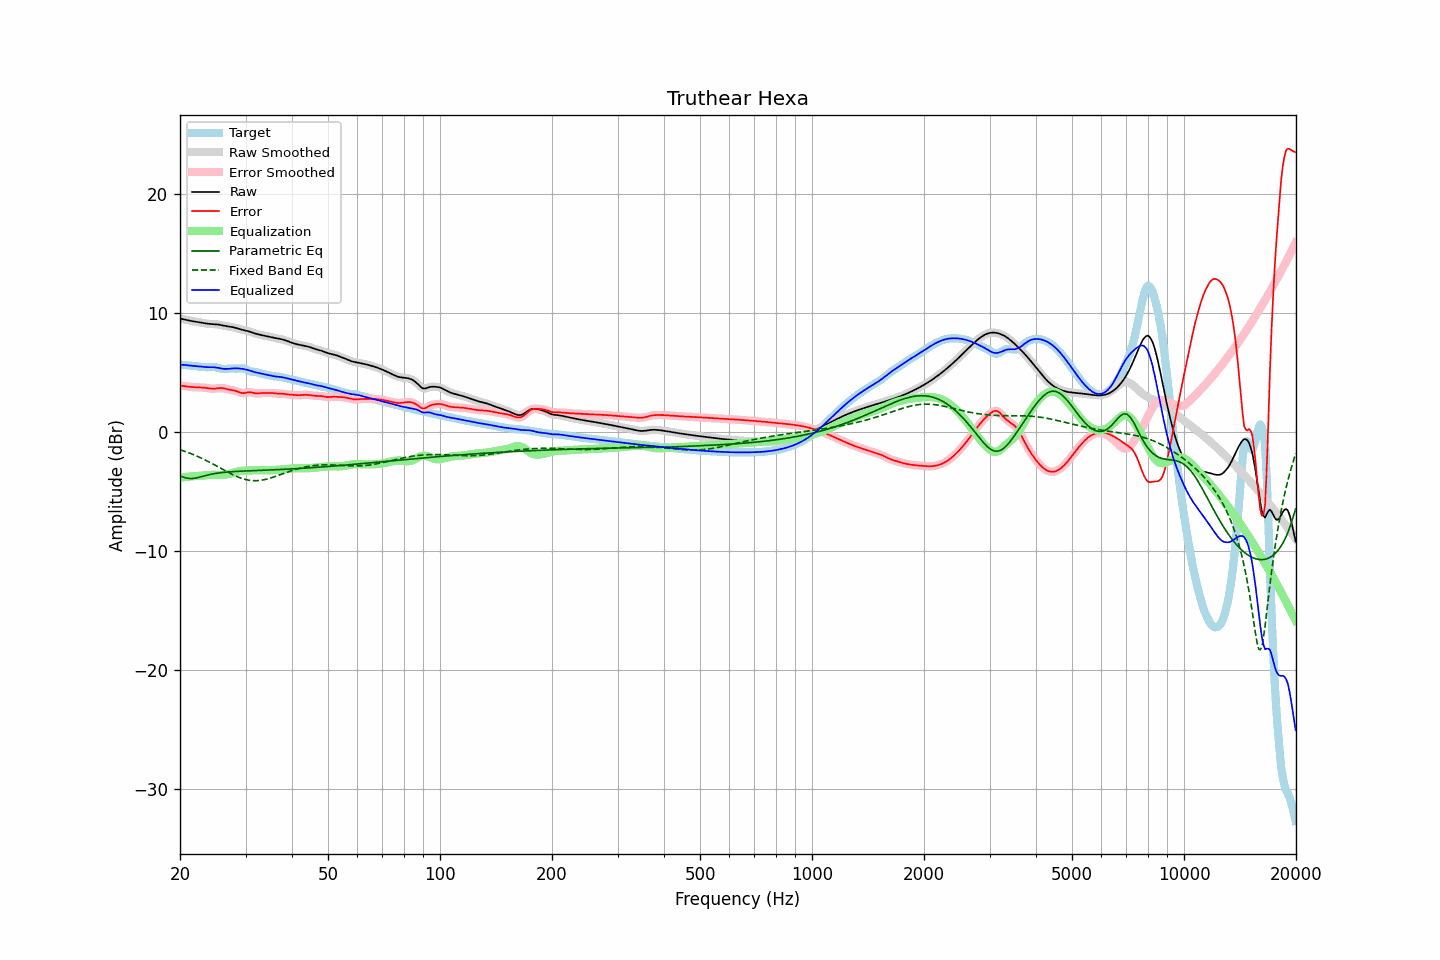

Data behind this chart, as committed beside it:
frequency, raw, error, smoothed, error_smoothed, equalization, parametric_eq, fixed_band_eq, equalized_raw, equalized_smoothed, target
20.00, 9.51, 3.87, 9.51, 3.87, -3.88, -3.73, -1.52, 5.63, 5.63, 5.63
20.20, 9.48, 3.86, 9.48, 3.86, -3.85, -3.78, -1.56, 5.62, 5.62, 5.62
20.40, 9.45, 3.84, 9.45, 3.84, -3.84, -3.82, -1.61, 5.61, 5.61, 5.61
20.61, 9.42, 3.82, 9.42, 3.82, -3.82, -3.86, -1.65, 5.60, 5.60, 5.60
20.81, 9.39, 3.80, 9.39, 3.80, -3.80, -3.90, -1.70, 5.59, 5.59, 5.58
21.02, 9.36, 3.78, 9.36, 3.78, -3.78, -3.92, -1.75, 5.57, 5.57, 5.57
21.23, 9.33, 3.77, 9.33, 3.77, -3.77, -3.94, -1.80, 5.56, 5.56, 5.56
21.44, 9.30, 3.75, 9.30, 3.75, -3.76, -3.94, -1.86, 5.54, 5.54, 5.55
21.66, 9.28, 3.74, 9.28, 3.74, -3.75, -3.94, -1.91, 5.53, 5.53, 5.53
21.87, 9.26, 3.74, 9.26, 3.74, -3.74, -3.92, -1.97, 5.52, 5.52, 5.52
22.09, 9.24, 3.73, 9.24, 3.73, -3.73, -3.90, -2.03, 5.50, 5.50, 5.51
22.31, 9.22, 3.73, 9.22, 3.73, -3.73, -3.87, -2.09, 5.49, 5.49, 5.49
22.54, 9.19, 3.72, 9.19, 3.72, -3.72, -3.84, -2.15, 5.47, 5.47, 5.47
22.76, 9.17, 3.72, 9.17, 3.72, -3.71, -3.80, -2.21, 5.46, 5.46, 5.45
22.99, 9.14, 3.71, 9.14, 3.71, -3.70, -3.76, -2.27, 5.44, 5.44, 5.43
23.22, 9.12, 3.70, 9.12, 3.70, -3.69, -3.72, -2.34, 5.43, 5.43, 5.42
23.45, 9.09, 3.68, 9.09, 3.68, -3.67, -3.69, -2.40, 5.42, 5.42, 5.41
23.69, 9.08, 3.66, 9.08, 3.66, -3.66, -3.65, -2.47, 5.42, 5.42, 5.41
23.92, 9.06, 3.64, 9.06, 3.64, -3.64, -3.62, -2.54, 5.42, 5.42, 5.42
24.16, 9.05, 3.62, 9.05, 3.62, -3.63, -3.59, -2.61, 5.42, 5.42, 5.43
24.40, 9.05, 3.61, 9.05, 3.61, -3.63, -3.56, -2.68, 5.42, 5.42, 5.43
24.65, 9.04, 3.61, 9.04, 3.61, -3.63, -3.53, -2.76, 5.41, 5.41, 5.43
24.89, 9.03, 3.62, 9.03, 3.62, -3.63, -3.51, -2.83, 5.40, 5.40, 5.41
25.14, 9.02, 3.63, 9.02, 3.64, -3.64, -3.49, -2.90, 5.38, 5.38, 5.38
25.39, 9.00, 3.65, 9.00, 3.65, -3.64, -3.47, -2.98, 5.36, 5.35, 5.35
25.65, 8.97, 3.66, 8.97, 3.66, -3.64, -3.45, -3.05, 5.33, 5.33, 5.31
25.91, 8.94, 3.66, 8.94, 3.66, -3.64, -3.44, -3.13, 5.30, 5.30, 5.28
26.16, 8.91, 3.65, 8.91, 3.65, -3.63, -3.42, -3.20, 5.28, 5.28, 5.26
26.43, 8.89, 3.62, 8.89, 3.62, -3.61, -3.41, -3.28, 5.27, 5.27, 5.27
26.69, 8.86, 3.58, 8.86, 3.58, -3.59, -3.40, -3.35, 5.27, 5.27, 5.28
26.96, 8.84, 3.55, 8.85, 3.55, -3.57, -3.39, -3.42, 5.28, 5.28, 5.30
27.23, 8.83, 3.52, 8.83, 3.52, -3.54, -3.38, -3.49, 5.29, 5.29, 5.31
27.50, 8.81, 3.50, 8.81, 3.50, -3.50, -3.37, -3.56, 5.31, 5.30, 5.31
27.77, 8.78, 3.48, 8.78, 3.48, -3.46, -3.36, -3.63, 5.32, 5.32, 5.30
28.05, 8.75, 3.45, 8.75, 3.45, -3.42, -3.35, -3.69, 5.32, 5.32, 5.30
28.33, 8.71, 3.41, 8.71, 3.41, -3.38, -3.34, -3.75, 5.32, 5.32, 5.30
28.62, 8.67, 3.36, 8.67, 3.36, -3.35, -3.33, -3.81, 5.32, 5.32, 5.30
28.90, 8.62, 3.30, 8.63, 3.31, -3.32, -3.33, -3.86, 5.31, 5.31, 5.32
29.19, 8.59, 3.26, 8.59, 3.26, -3.30, -3.32, -3.91, 5.29, 5.29, 5.33
29.48, 8.56, 3.23, 8.56, 3.24, -3.28, -3.32, -3.96, 5.27, 5.27, 5.32
29.78, 8.53, 3.24, 8.53, 3.24, -3.28, -3.31, -4.00, 5.25, 5.25, 5.28
30.08, 8.49, 3.26, 8.49, 3.27, -3.27, -3.30, -4.03, 5.22, 5.22, 5.23
30.38, 8.46, 3.30, 8.46, 3.30, -3.27, -3.30, -4.06, 5.19, 5.19, 5.16
30.68, 8.42, 3.32, 8.42, 3.31, -3.27, -3.29, -4.08, 5.15, 5.15, 5.10
30.99, 8.37, 3.31, 8.37, 3.31, -3.27, -3.29, -4.10, 5.10, 5.10, 5.06
31.30, 8.33, 3.29, 8.33, 3.29, -3.27, -3.28, -4.11, 5.06, 5.06, 5.04
31.61, 8.28, 3.25, 8.28, 3.25, -3.26, -3.28, -4.12, 5.02, 5.02, 5.03
31.93, 8.24, 3.22, 8.24, 3.22, -3.25, -3.27, -4.12, 4.98, 4.98, 5.02
32.24, 8.20, 3.21, 8.20, 3.21, -3.24, -3.26, -4.12, 4.96, 4.96, 4.99
32.57, 8.17, 3.21, 8.17, 3.22, -3.23, -3.26, -4.11, 4.93, 4.93, 4.95
32.89, 8.13, 3.23, 8.13, 3.23, -3.23, -3.25, -4.09, 4.90, 4.90, 4.90
33.22, 8.11, 3.25, 8.11, 3.25, -3.23, -3.25, -4.07, 4.87, 4.87, 4.86
33.55, 8.08, 3.26, 8.08, 3.25, -3.24, -3.24, -4.05, 4.84, 4.84, 4.82
33.89, 8.06, 3.25, 8.06, 3.25, -3.25, -3.24, -4.02, 4.81, 4.81, 4.80
34.23, 8.03, 3.25, 8.03, 3.25, -3.25, -3.23, -3.99, 4.78, 4.78, 4.78
34.57, 8.00, 3.25, 8.00, 3.25, -3.25, -3.23, -3.95, 4.75, 4.75, 4.75
34.92, 7.97, 3.25, 7.97, 3.25, -3.25, -3.22, -3.91, 4.72, 4.72, 4.72
35.27, 7.94, 3.25, 7.94, 3.25, -3.24, -3.21, -3.87, 4.70, 4.70, 4.69
35.62, 7.90, 3.24, 7.90, 3.24, -3.23, -3.21, -3.83, 4.67, 4.67, 4.66
35.97, 7.87, 3.22, 7.87, 3.22, -3.23, -3.20, -3.78, 4.64, 4.65, 4.65
... 635 more rows
